Run: headless pygame with SDL's dummy video driver; simulated clock (each Clock.tick advances the game by its frame time, no real sleeping); random seed 0; keys injected as events and as key.get_pressed() state; mouse plan: one left click at the window centre at the start of phase 2, then a move to the lower-right quarter at the start of phase 3.
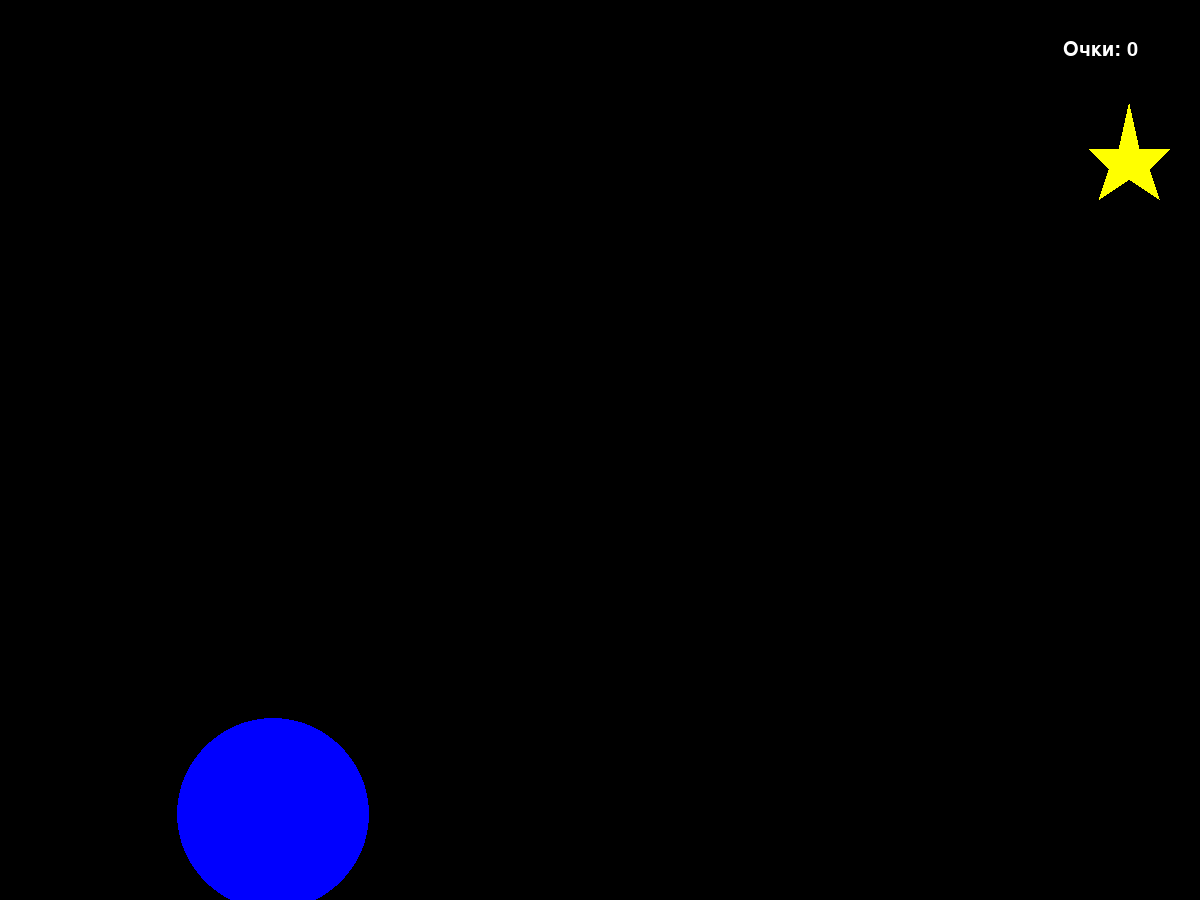
Frame 1 of 4 · flips 1–60 · no input
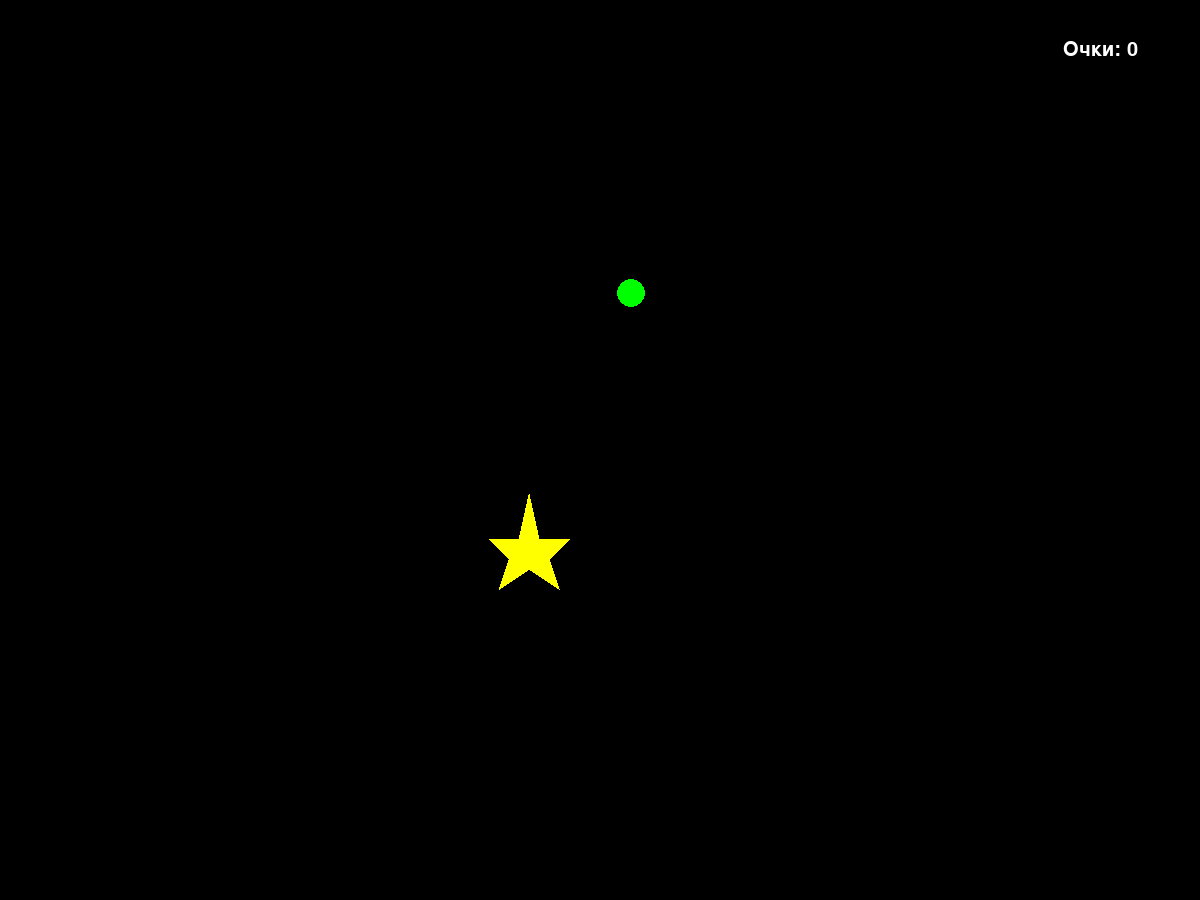
Frame 2 of 4 · flips 61–180 · clicked the window centre · tapped SPACE, RETURN · held RIGHT (→), D
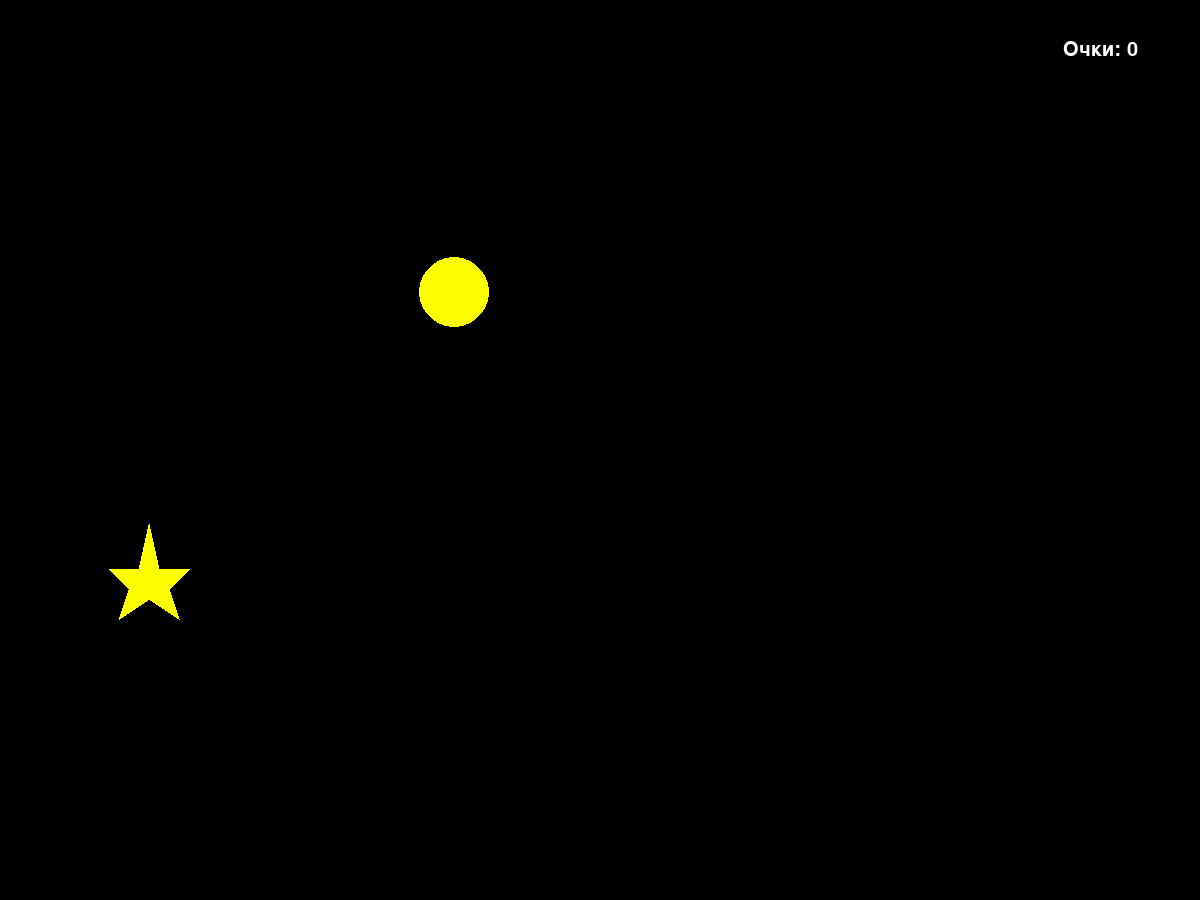
Frame 3 of 4 · flips 181–300 · moved the mouse to the lower-right quarter · held DOWN (↓), S
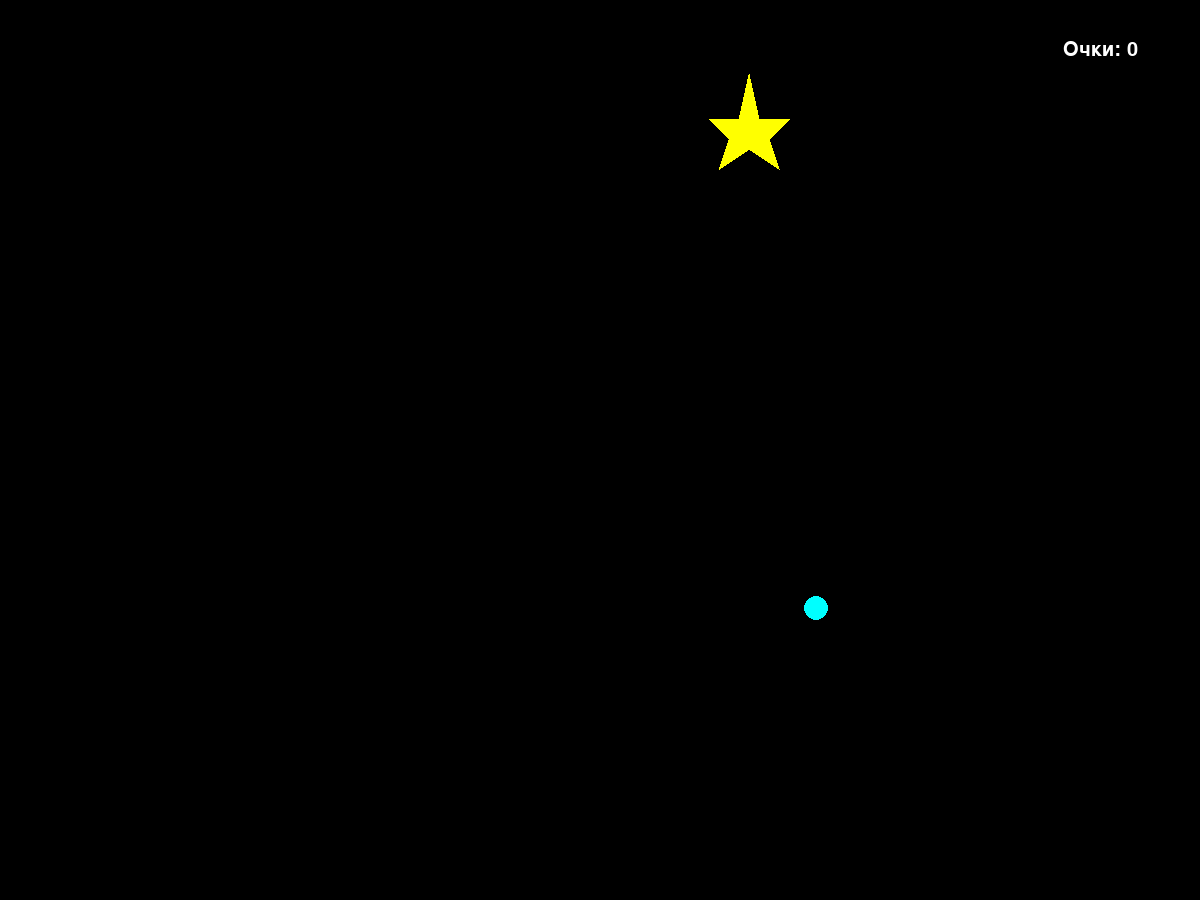
Frame 4 of 4 · flips 301–420 · held LEFT (←), A, UP (↑), W

The pygame program that drew these frames:

import pygame
from pygame.draw import *
from random import randint
import math

pygame.init()

FPS = 2
screen = pygame.display.set_mode((1200, 900))

RED = (255, 0, 0)
BLUE = (0, 0, 255)
YELLOW = (255, 255, 0)
GREEN = (0, 255, 0)
MAGENTA = (255, 0, 255)
CYAN = (0, 255, 255)
BLACK = (0, 0, 0)
COLORS = [RED, BLUE, YELLOW, GREEN, MAGENTA, CYAN]

ball_x, ball_y, ball_r = 0, 0, 0
score = 0
star_coords = [randint(0, 900), randint(100, 800)]
diff_star_x = 5
diff_star_y = -5


def new_ball():
    """Рисует новый шарик """
    global ball_x, ball_y, ball_r
    ball_x = randint(100, 1100)
    ball_y = randint(100, 900)
    ball_r = randint(10, 100)
    color = COLORS[randint(0, 5)]
    circle(screen, color, (ball_x, ball_y), ball_r)


def click(event):
    """Получение координат клика мышкой.
    Проверка попадания внутрь круга.
    """
    global score
    mouse_x, mouse_y = event.pos
    leng = math.sqrt((mouse_x - ball_x) ** 2 + (mouse_y - ball_y) ** 2)
    score_choice = 0
    if leng <= ball_r:
        if ball_r <= 50:
            score_choice = 30
        else:
            score_choice = 10
        print_score(score_choice, center=(ball_x, ball_y-ball_r), ball=True, font_size=40)
    score += score_choice


def print_score(num_score, center=(1100, 50), ball=False, font_size=30):
    """Отображение количества очков"""
    string = f'Очки: {num_score}'
    if ball:
        string = f'+{num_score}'
    font = pygame.font.Font(None, font_size)
    text = font.render(string, True, (255, 255, 255))
    place = text.get_rect(center=center)
    screen.blit(text, place)


def star(star_x, star_y):
    polygon(screen, 'yellow', ((star_x + 10, star_y), (star_x + 20, star_y - 30), (star_x, star_y - 50),
                               (star_x + 30, star_y - 50), (star_x + 40, star_y - 95), (star_x + 50, star_y - 50),
                               (star_x + 80, star_y - 50), (star_x + 60, star_y - 30), (star_x + 70, star_y),
                               (star_x + 40, star_y - 20)))


pygame.display.update()
clock = pygame.time.Clock()
finished = False

while not finished:
    clock.tick(FPS)

    for event in pygame.event.get():
        if event.type == pygame.QUIT:
            finished = True
        elif event.type == pygame.MOUSEBUTTONDOWN:
            click(event)

    if 1120 <= star_coords[0] or star_coords[0] <= 0:
        diff_star_x = 0 - diff_star_x
    if 900 <= star_coords[1] or star_coords[1] <= 95:
        diff_star_y = 0 - diff_star_y
    star_coords[0] += diff_star_x
    star_coords[1] += diff_star_y
    star(star_coords[0], star_coords[1])

    new_ball()
    print_score(str(score))
    pygame.display.update()
    screen.fill(BLACK)

pygame.quit()
